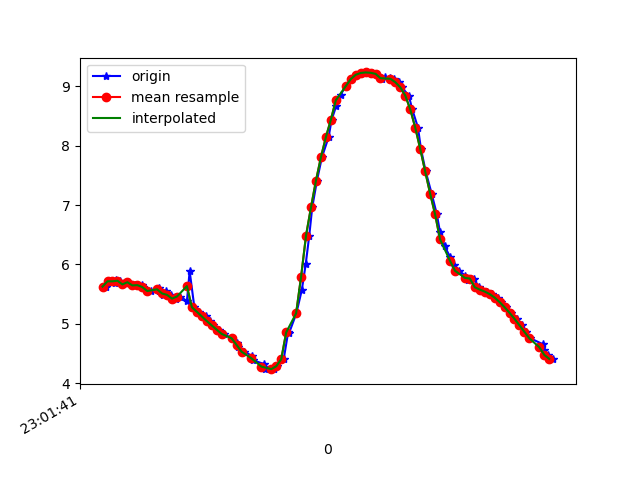

Source data for this figure (header and first rows):
1617836501875, 532145409863194, 5.626533, -4.763119, 6.4571543
1617836501883, 532145429093964, 5.716, -4.751, 6.386
1617836501912, 532145448324734, 5.695, -4.712, 6.434
1617836501914, 532145467555504, 5.737, -4.804, 6.329
1617836501930, 532145486786274, 5.726, -4.753, 6.377
1617836501944, 532145506017044, 5.664, -4.835, 6.37
1617836501964, 532145525247814, 5.701, -4.833, 6.339
1617836501989, 532145544478584, 5.647, -4.864, 6.364
1617836502018, 532145563709354, 5.652, -5.012, 6.243
1617836502022, 532145582940124, 5.62, -5, 6.282
1617836502054, 532145602170894, 5.553, -5.06, 6.293
1617836502087, 532145621401664, 5.607, -5.082, 6.227
1617836502088, 532145640632434, 5.556, -5.028, 6.316
1617836502105, 532145659863204, 5.477, -5.088, 6.336
1617836502115, 532145679093974, 5.545, -5.025, 6.329
1617836502135, 532145698324744, 5.488, -4.945, 6.44
1617836502154, 532145717555514, 5.425, -5.04, 6.42
1617836502174, 532145736786284, 5.46, -5.01, 6.413
1617836502200, 532145756017054, 5.382, -5.01, 6.479
1617836502211, 532145775247824, 5.889, -4.955, 6.068
1617836502230, 532145794478594, 5.279, -5.08, 6.509
1617836502249, 532145813709364, 5.203, -5.118, 6.54
1617836502277, 532145832940134, 5.125, -5.155, 6.573
1617836502292, 532145852170904, 5.047, -5.199, 6.599
1617836502305, 532145871401674, 4.973, -5.248, 6.616
1617836502331, 532145890632444, 4.902, -5.294, 6.632
1617836502349, 532145909863214, 4.831, -5.325, 6.66
1617836502380, 532145929093984, 4.757, -5.346, 6.696
1617836502400, 532145948324754, 4.683, -5.364, 6.733
1617836502404, 532145967555524, 4.609, -5.381, 6.771
1617836502432, 532145986786294, 4.532, -5.398, 6.809
1617836502464, 532146006017064, 4.454, -5.417, 6.845
1617836502468, 532146025247834, 4.385, -5.438, 6.873
1617836502510, 532146044478604, 4.325, -5.455, 6.898
1617836502512, 532146063709374, 4.276, -5.457, 6.927
1617836502516, 532146082940144, 4.241, -5.433, 6.967
1617836502550, 532146102294963, 4.237, -5.369, 7.019
1617836502562, 532146121525733, 4.286, -5.221, 7.1
1617836502590, 532146140756503, 4.405, -4.959, 7.215
1617836502608, 532146159987273, 4.862, -4.711, 7.085
1617836502612, 532146179218043, 4.849, -4.09, 7.47
1617836502641, 532146198448813, 5.177, -3.574, 7.514
1617836502663, 532146217679583, 5.571, -3.046, 7.465
1617836502679, 532146236910353, 6.014, -2.493, 7.325
1617836502693, 532146256141123, 6.487, -1.92, 7.09
1617836502705, 532146275371893, 6.963, -1.316, 6.77
1617836502724, 532146294602663, 7.411, -0.688, 6.375
1617836502744, 532146313833433, 7.806, -0.06528, 5.925
1617836502771, 532146333064203, 8.144, 0.4848, 5.429
1617836502783, 532146352294973, 8.435, 0.9035, 4.906
1617836502802, 532146371525743, 8.672, 1.207, 4.402
1617836502819, 532146390756513, 8.856, 1.439, 3.943
1617836502840, 532146409987283, 9.002, 1.612, 3.522
1617836502864, 532146429218053, 9.119, 1.767, 3.124
1617836502883, 532146448448823, 9.193, 2.082, 2.683
1617836502904, 532146467679593, 9.224, 2.357, 2.325
1617836502923, 532146486910363, 9.233, 2.561, 2.057
1617836502946, 532146506141133, 9.227, 2.706, 1.891
1617836502963, 532146525371903, 9.209, 2.805, 1.835
1617836502985, 532146544602673, 9.115, 3.157, 1.732
1617836502997, 532146563833443, 9.159, 2.855, 2.002
... 35 more rows
